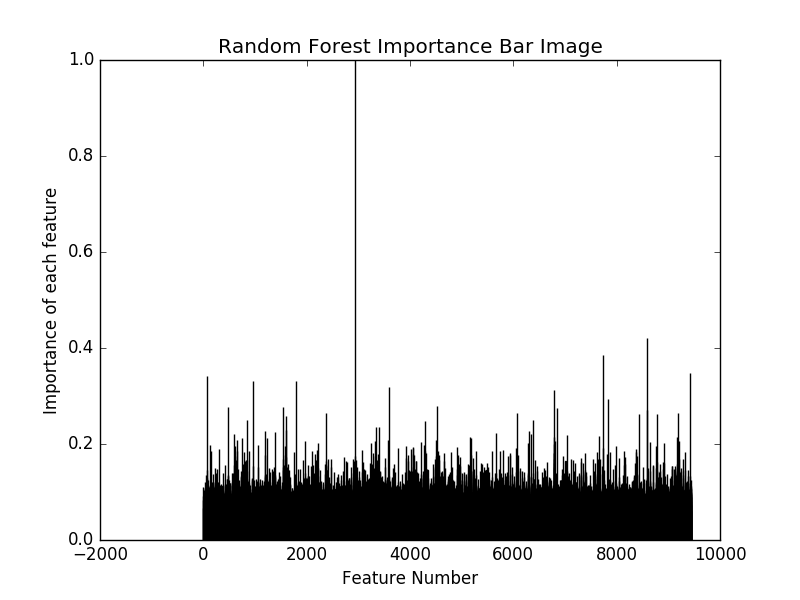

Data behind this chart, as committed beside it:
index, name, importance
2937, rs2273298, 1.0
8588, rs9426306, 0.4211
7736, rs932372, 0.386
9423, rs12145450, 0.348
79, rs12036216, 0.3426
1791, rs2250358, 0.3306
961, rs4391636, 0.3303
3587, rs5746051, 0.3179
6793, rs2807345, 0.3127
7841, rs15045, 0.2947
4525, rs4646092, 0.279
477, rs12133956, 0.278
1540, rs7368252, 0.2778
6840, rs11580218, 0.274
8587, rs2788891, 0.2705
9195, rs7555715, 0.2656
2372, rs707472, 0.2645
6076, rs11573253, 0.2645
8779, rs9286945, 0.2623
8434, rs9659647, 0.2622
1592, rs7522344, 0.2579
838, rs10910024, 0.2504
6377, rs1888759, 0.2497
4285, rs10754873, 0.2484
3397, rs10779765, 0.236
3340, rs12139487, 0.2344
1598, rs12036552, 0.2295
6304, rs10916825, 0.2264
1194, rs1541318, 0.2263
1381, rs6683624, 0.2259
5660, rs1138333, 0.222
592, rs2651935, 0.2211
6343, rs10916846, 0.2207
7047, rs7543064, 0.2181
7658, rs6700387, 0.2157
5168, rs16830759, 0.2151
6792, rs2505722, 0.2145
9163, rs1201394, 0.2136
5180, rs648305, 0.2124
1234, rs6658098, 0.2117
756, rs880801, 0.2116
3572, rs590368, 0.2082
4497, rs2473345, 0.2081
661, rs2483274, 0.2076
9209, rs3795438, 0.2064
6799, rs17356177, 0.2064
3327, rs10779763, 0.2061
1966, rs12126058, 0.2058
4214, rs1569635, 0.2043
8636, rs2428556, 0.2042
2216, rs1193219, 0.2024
3253, rs2982376, 0.2021
6286, rs652536, 0.2019
8917, rs4949238, 0.2012
6784, rs2473246, 0.1991
1051, rs351615, 0.1982
4265, rs2801178, 0.1976
122, rs2477777, 0.1971
7980, rs3795687, 0.196
3926, rs2038095, 0.1952
... 40 more rows
